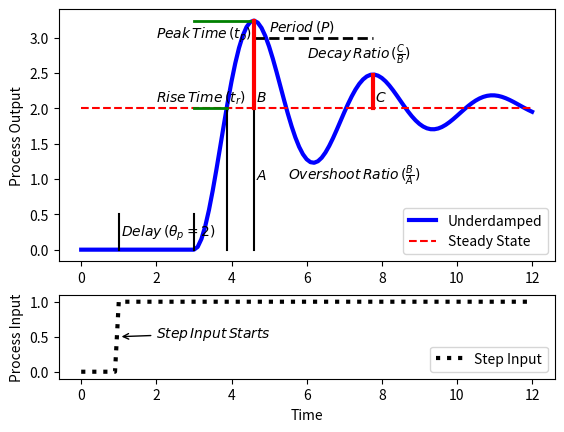
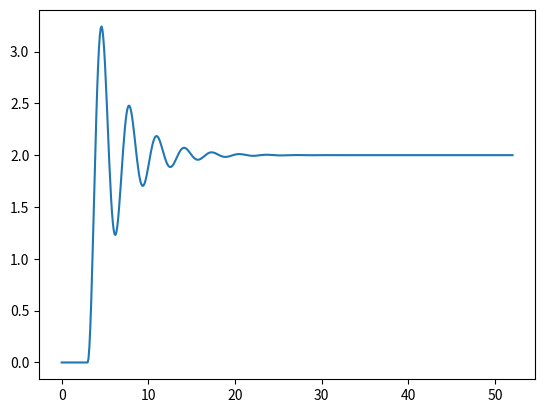
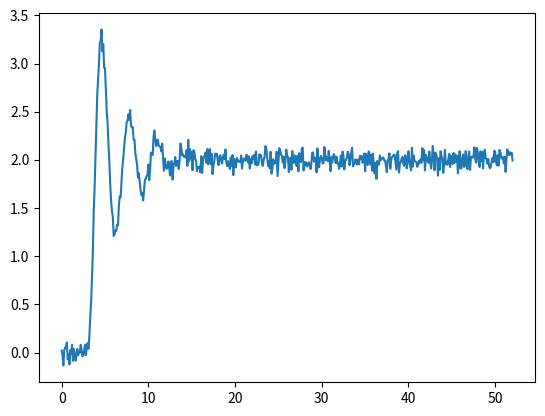

These charts were generated, in order, by the following Python code:
import scipy

# see also https://lpsa.swarthmore.edu/Transient/TransInputs/TransStep.html, Case 3
# code below taken from: https://apmonitor.com/pdc/index.php/Main/SecondOrderGraphical
# other interessting sites:
# [redacted]
#https://lmfit.github.io/lmfit-py/model.html 

import numpy as np
import matplotlib.pyplot as plt
import matplotlib.gridspec as gs
from scipy.integrate import odeint

# specify number of steps
ns = 120
# define time points
t = np.linspace(0,ns/10.0,ns+1)

class model(object):
    # default process model
    Kp = 2.0
    taus = 0.5
    thetap = 2.0
    zeta = 0.15

def process(x,t,u,Kp,taus,zeta):
    # Kp = process gain
    # taus = second order time constant
    # zeta = damping factor
    # ts^2 dy2/dt2 + 2 zeta taus dydt + y = Kp u(t-thetap)
    y = x[0]
    dydt = x[1]
    dy2dt2 = (-2.0*zeta*taus*dydt - y + Kp*u)/taus**2
    return [dydt,dy2dt2]

def calc_response(t,m):
    # t = time points
    # m = process model
    Kp = m.Kp
    taus = m.taus
    thetap = m.thetap
    zeta = m.zeta

    print('Kp: ' + str(Kp))
    print('taus: ' + str(taus))
    print('zeta: ' + str(zeta))

    # specify number of steps
    ns = len(t)-1
    delta_t = t[1]-t[0]

    # storage for recording values
    op = np.zeros(ns+1)  # controller output
    pv = np.zeros((ns+1,2))  # process variable

    # step input
    op[10:]=1.0

    # Simulate time delay
    ndelay = int(np.ceil(thetap / delta_t))

    # loop through time steps    
    for i in range(0,ns):
        # implement time delay
        iop = max(0,i-ndelay)
        inputs = (op[iop],Kp,taus,zeta)
        y = odeint(process,pv[i],[0,delta_t],args=inputs)
        pv[i+1] = y[-1]
    return (pv,op)

def addAWGN(target_snr_db = 20, x_in=0):
    x_watts =  x_in ** 2
    # Calculate signal power and convert to dB 
    sig_avg_watts = np.mean(x_watts)
    sig_avg_db = 10 * np.log10(sig_avg_watts)
    # Calculate noise according to [2] then convert to watts
    noise_avg_db = sig_avg_db - target_snr_db
    noise_avg_watts = 10 ** (noise_avg_db / 10)
    # Generate an sample of white noise
    mean_noise = 0
    noise_volts = np.random.normal(mean_noise, np.sqrt(noise_avg_watts), len(x_watts))
    # Noise up the original signal
    y_volts = x_in + noise_volts
    return y_volts
# underdamped step response
(pv,op) = calc_response(t,model)

# rename parameters
tau = model.taus
zeta = model.zeta
du = 2.0
s = 3.0

# peak time
tp = np.pi * tau / np.sqrt(1.0-zeta**2)
# rise time
tr = tau / (np.sqrt(1.0-zeta**2)) * (np.pi-np.arccos(zeta))
# overshoot ratio
os = np.exp(-np.pi * zeta / (np.sqrt(1.0-zeta**2)))
# decay ratio
dr = os**2
# period
p = 2.0 * np.pi * tau / (np.sqrt(1.0-zeta**2))

print('Summary of response')
print('rise time: ' + str(tr))
print('peak time: ' + str(tp))
print('overshoot: ' + str(os))
print('decay ratio: ' + str(dr))
print('period: ' + str(p))

plt.figure(1)
g = gs.GridSpec(2, 1, height_ratios=[3, 1])
ap = {'arrowstyle': '->'}

plt.subplot(g[0])
plt.plot(t,pv[:,0],'b-',linewidth=3,label='Underdamped')
plt.plot([0,max(t)],[2.0,2.0],'r--',label='Steady State')
plt.plot([1,1],[0,0.5],'k-')
plt.plot([3,3],[0,0.5],'k-')
plt.plot([3+tr,3+tr],[0,2],'k-')
plt.plot([3+tp,3+tp],[0,2],'k-')
plt.plot([3,3+tr],[2,2],'g-',linewidth=2)
plt.plot([3,3+tp],[2*(1+os),2*(1+os)],'g-',linewidth=2)
plt.plot([3+tp,3+tp+p],[3,3],'k--',linewidth=2)
plt.plot([3+tp,3+tp],[2,2*(1.0+os)],'r-',linewidth=3)
plt.plot([3+tp+p,3+tp+p],[2,2*(1+os*dr)],'r-',linewidth=3)
plt.legend(loc=4)
plt.ylabel('Process Output')

tloc = (1.05,0.2)
txt = r'$Delay\,(\theta_p=2)$'
plt.annotate(text=txt,xy=tloc)

tloc = (2,2.1)
txt = r'$Rise\,Time\,(t_r)$'
plt.annotate(text=txt,xy=tloc)

tloc = (2,3)
txt = r'$Peak\,Time\,(t_p)$'
plt.annotate(text=txt,xy=tloc)

tloc = (5,3.1)
txt = r'$Period\,(P)$'
plt.annotate(text=txt,xy=tloc)

tloc = (3+tp+0.05,1.0)
txt = r'$A$'
plt.annotate(text=txt,xy=tloc)

tloc = (3+tp+0.05,2.1)
txt = r'$B$'
plt.annotate(text=txt,xy=tloc)

tloc = (3+tp+p+0.05,2.1)
txt = r'$C$'
plt.annotate(text=txt,xy=tloc)

tloc = (6,2.7)
txt = r'$Decay\,Ratio\,(\frac{C}{B})$'
plt.annotate(text=txt,xy=tloc)

tloc = (5.5,1.0)
txt = r'$Overshoot\,Ratio\,(\frac{B}{A})$'
plt.annotate(text=txt,xy=tloc)

plt.subplot(g[1])
plt.plot(t,op,'k:',linewidth=3,label='Step Input')
plt.ylim([-0.1,1.1])
plt.legend(loc='best')
plt.ylabel('Process Input')
plt.xlabel('Time')

pt = (1.0,0.5)
tloc = (2.0,0.5)
txt = r'$Step\,Input\,Starts$'
plt.annotate(text=txt,xy=pt,xytext=tloc,arrowprops=ap)

plt.savefig('output.png')


#create some transient test data
ns = 520
t = np.linspace(0,ns/10.0,ns+1)
(pv,op) = calc_response(t,model)
print(pv.shape)
stepres = pv[:,0]
plt.figure(2)
plt.plot(t,stepres)
noisestep = addAWGN(30,stepres)
plt.figure(3)
plt.plot(t,noisestep)
plt.show()

